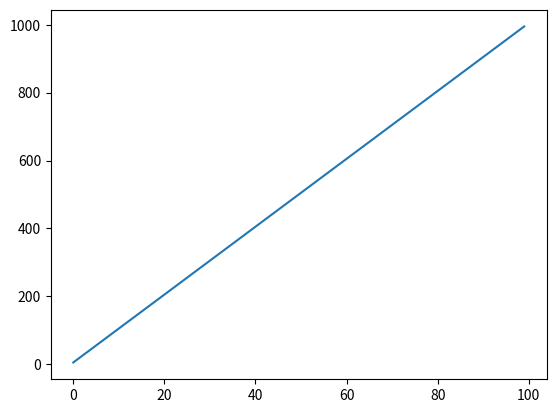

This chart was generated by the following Python code:
# %%
import numpy as np
import matplotlib.pyplot as plt

x = np.arange(100)
plt.plot(x, 10 * x + 5)
plt.show()
